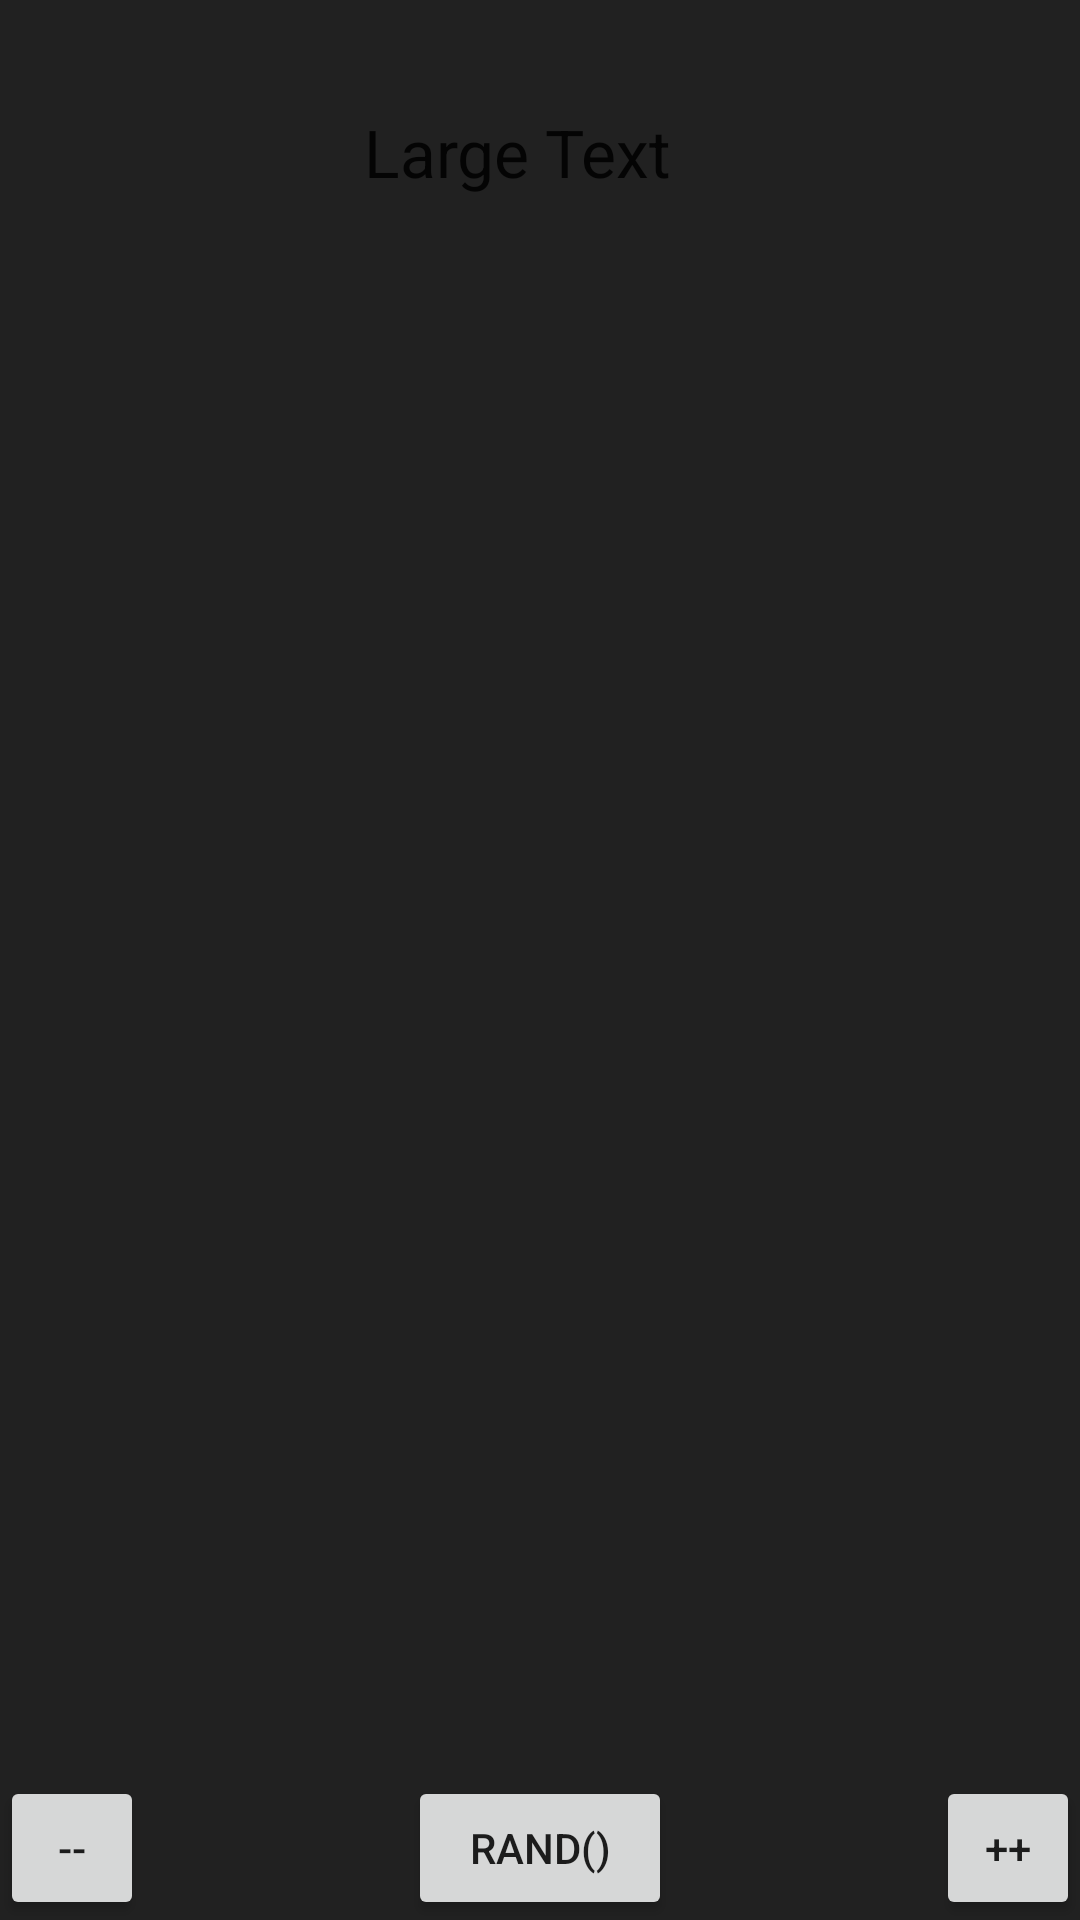

Reconstruct the res/layout file that produces this screen, plus the resources it refers to.
<!-- AndroidManifest.xml: application theme AppTheme -->
<!-- res/layout/activity_main.xml -->
<?xml version="1.0" encoding="utf-8"?>
<RelativeLayout xmlns:android="http://schemas.android.com/apk/res/android"
    xmlns:tools="http://schemas.android.com/tools"
    android:layout_width="match_parent"
    android:layout_height="match_parent"
    xmlns:app="http://schemas.android.com/apk/res-auto"
    android:paddingBottom="@dimen/activity_vertical_margin"
    android:background="#212121"
    tools:context="com.yellowsoft.subhankar.devcomic.MainActivity">


    <ImageView
        android:layout_width="match_parent"
        android:layout_height="300dp"
        android:id="@+id/comicImage"
        android:layout_centerHorizontal="true"
        android:layout_above="@+id/btnNext"
        android:layout_below="@+id/title" />

    <Button
        style="?android:attr/buttonStyleSmall"
        android:layout_width="wrap_content"
        android:layout_height="wrap_content"
        android:text="++"
        android:id="@+id/btnNext"
        android:layout_alignParentBottom="true"
        android:layout_alignParentRight="true"
        android:layout_alignParentEnd="true" />

    <Button
        style="?android:attr/buttonStyleSmall"
        android:layout_width="wrap_content"
        android:layout_height="wrap_content"
        android:text="--"
        android:id="@+id/btnPrev"
        android:layout_alignTop="@+id/btnNext"
        android:layout_alignParentLeft="true"
        android:layout_alignParentStart="true" />

    <Button
        android:layout_width="wrap_content"
        android:layout_height="wrap_content"
        android:text="rand()"
        android:id="@+id/btnRandom"
        android:layout_below="@+id/comicImage"
        android:layout_centerHorizontal="true" />

    <TextView
        android:layout_width="wrap_content"
        android:layout_height="wrap_content"
        android:textAppearance="?android:attr/textAppearanceLarge"
        android:text="Large Text"
        android:id="@+id/title"
        android:layout_marginTop="36dp"
        android:gravity="center_vertical"
        android:layout_alignParentTop="true"
        android:layout_alignRight="@+id/btnRandom"
        android:layout_alignEnd="@+id/btnRandom" />
</RelativeLayout>
<!-- resources referenced by this layout -->
<resources>
  <style name="AppTheme" parent="Theme.AppCompat.Light.DarkActionBar">
          
          <item name="colorPrimary">@color/colorPrimary</item>
          <item name="colorPrimaryDark">@color/colorPrimaryDark</item>
          <item name="colorAccent">@color/colorAccent</item>
  
      </style>
  <color name="colorPrimary">#212121</color>
  <color name="colorPrimaryDark">#000</color>
  <color name="colorAccent">#FF4081</color>
</resources>
